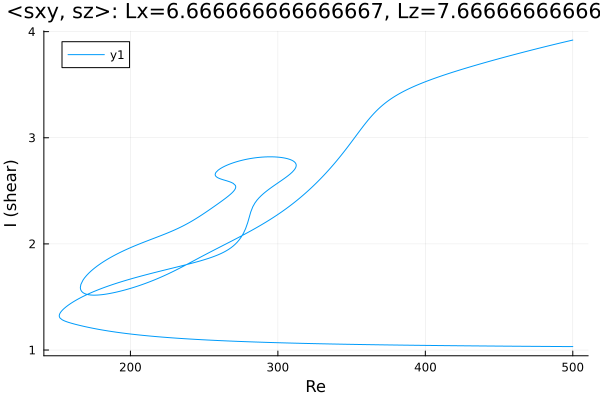

Data behind this chart, as committed beside it:
Re, shear
500.0, 3.921
499.3, 3.918
497.9, 3.914
496.5, 3.909
495.1, 3.905
493.7, 3.9
492.2, 3.895
490.8, 3.891
489.4, 3.886
488, 3.881
486.6, 3.876
485.2, 3.872
483.8, 3.867
482.3, 3.862
480.9, 3.857
479.5, 3.852
478.1, 3.847
476.7, 3.842
475.3, 3.837
473.9, 3.832
472.4, 3.827
471, 3.822
469.6, 3.817
468.2, 3.812
466.8, 3.807
465.4, 3.802
465.3, 3.802
463.9, 3.797
462.5, 3.792
461.1, 3.787
459.7, 3.781
458.3, 3.776
456.9, 3.771
455.4, 3.766
454, 3.76
452.6, 3.755
451.2, 3.75
449.8, 3.744
448.4, 3.739
447, 3.734
445.5, 3.728
444.1, 3.723
442.7, 3.717
441.3, 3.712
439.9, 3.706
438.5, 3.701
437.1, 3.695
435.6, 3.689
435.1, 3.687
433.7, 3.681
432.3, 3.676
430.9, 3.67
429.5, 3.664
428, 3.658
426.6, 3.652
425.2, 3.646
423.8, 3.64
422.4, 3.634
421, 3.628
419.6, 3.622
... 915 more rows
